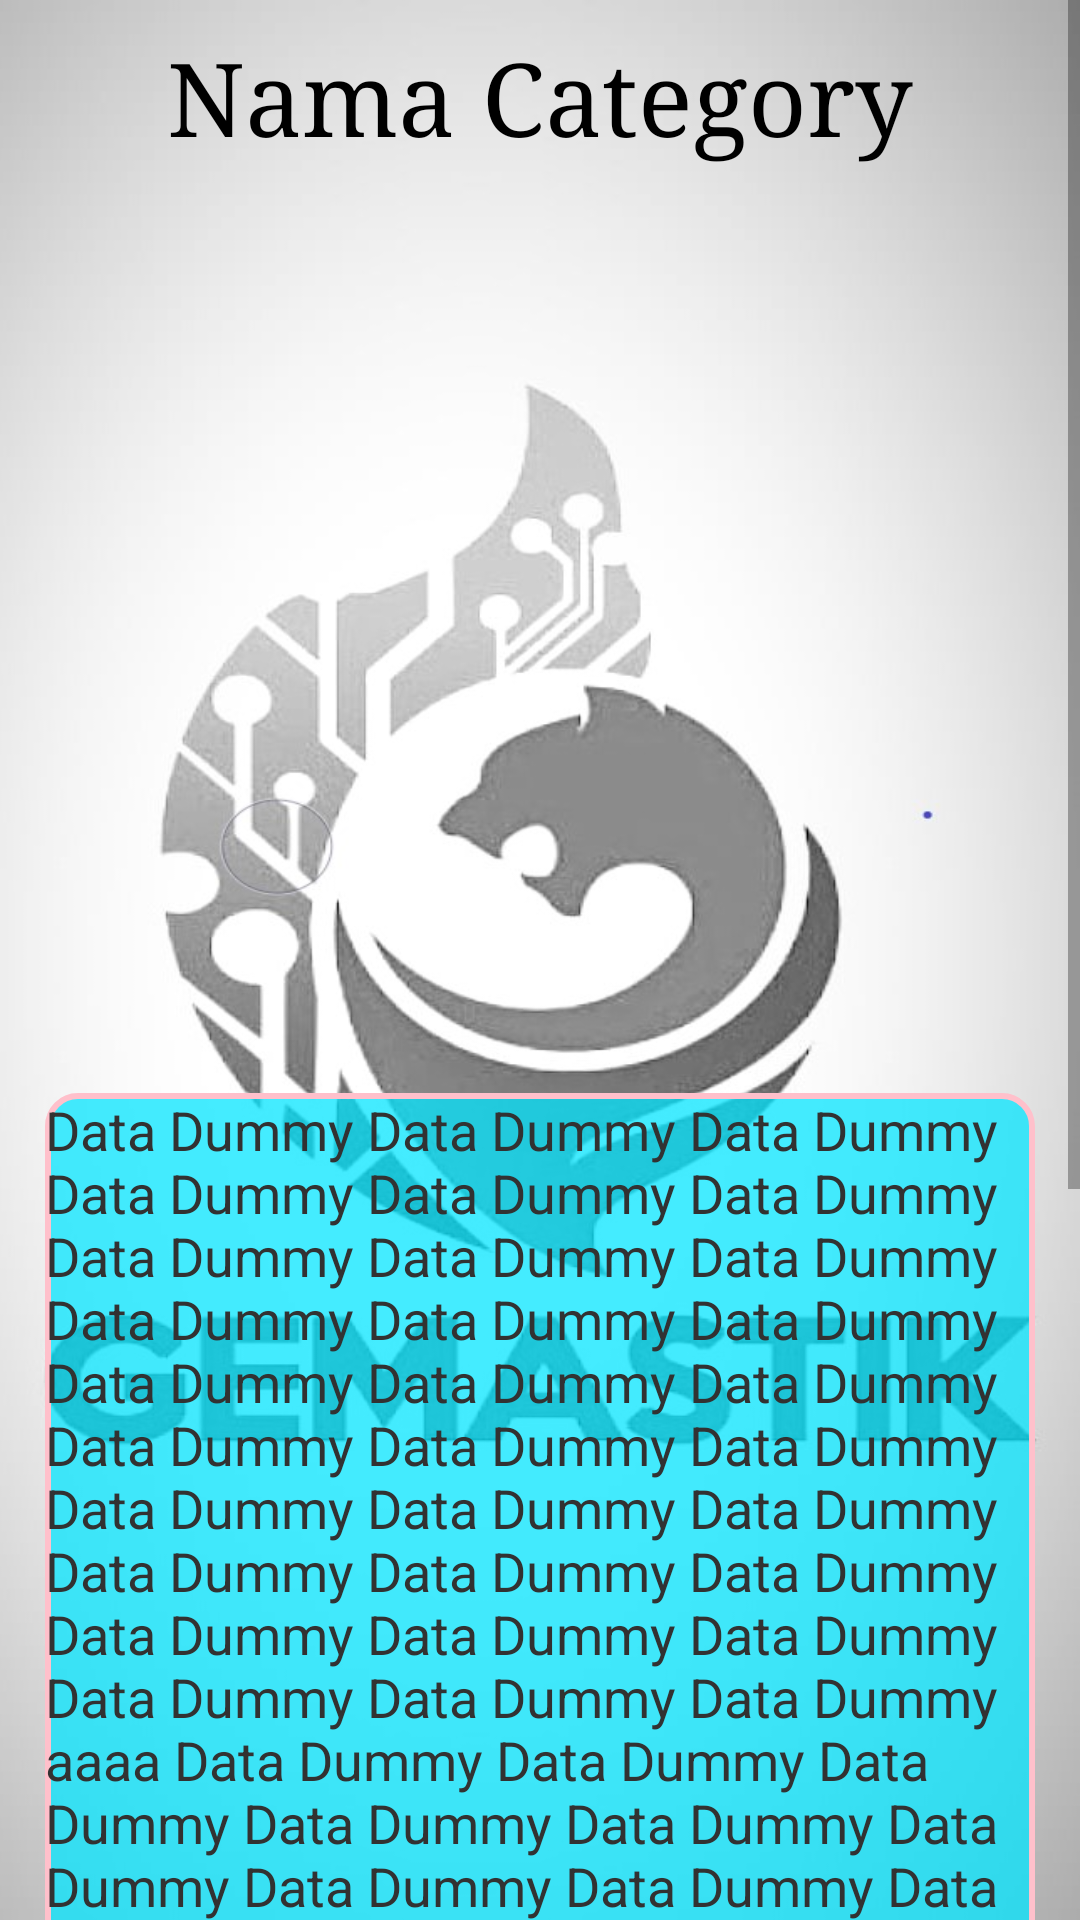

Here is an Android app screen rendered from its layout file. Give the layout XML and the strings, colors and styles it references.
<!-- AndroidManifest.xml: application theme AppTheme -->
<!-- res/layout/activity_detail_item.xml -->
<?xml version="1.0" encoding="utf-8"?>
<ScrollView xmlns:android="http://schemas.android.com/apk/res/android"
    xmlns:app="http://schemas.android.com/apk/res-auto"
    xmlns:tools="http://schemas.android.com/tools"
    android:layout_width="match_parent"
    android:layout_height="match_parent"
    tools:context=".DetailItem"
    android:background="@drawable/background">

    <LinearLayout
        android:layout_width="match_parent"
        android:layout_height="match_parent"
        android:orientation="vertical">

        <TextView
            android:id="@+id/textViewNamaCategory"
            android:layout_width="match_parent"
            android:layout_height="wrap_content"
            android:layout_marginLeft="15dp"
            android:layout_marginTop="10dp"
            android:layout_marginRight="15dp"
            android:layout_marginBottom="10dp"
            android:gravity="center_horizontal"
            android:text="Nama Category"
            android:textAlignment="center"
            android:textColor="@android:color/black"
            android:textSize="34sp"
            android:typeface="serif" />

        <ImageView
            android:id="@+id/imageViewFotoCategory"
            android:layout_width="match_parent"
            android:layout_height="265dp"
            android:layout_marginLeft="15dp"
            android:layout_marginTop="15dp"
            android:layout_marginRight="15dp"
            android:layout_marginBottom="5dp"
            tools:src="@tools:sample/avatars[3]" />

        <TextView
            android:id="@+id/textViewDetailCategory"
            android:layout_width="wrap_content"
            android:layout_height="wrap_content"
            android:layout_marginLeft="15dp"
            android:layout_marginTop="15dp"
            android:layout_marginRight="15dp"
            android:layout_marginBottom="15dp"
            android:background="@drawable/bgtext"
            android:gravity="start"
            android:text="Data Dummy Data Dummy Data Dummy Data Dummy Data Dummy Data Dummy Data Dummy Data Dummy Data Dummy Data Dummy Data Dummy Data Dummy Data Dummy Data Dummy Data Dummy Data Dummy Data Dummy Data Dummy Data Dummy Data Dummy Data Dummy Data Dummy Data Dummy Data Dummy Data Dummy Data Dummy Data Dummy Data Dummy Data Dummy Data Dummy aaaa Data Dummy Data Dummy Data Dummy Data Dummy Data Dummy Data Dummy Data Dummy Data Dummy Data Dummy Data Dummy Data Dummy Data Dummy Data Dummy Data Dummy Data Dummy Data Dummy Data Dummy Data Dummy Data Dummy Data Dummy Data Dummy Data Dummy Data Dummy Data Dummy Data Dummy Data Dummy Data Dummy Data Dummy Data Dummy Data Dummy Data Dummy Data Dummy Data Dummy Data Dummy Data Dummy Data Dummy Data Dummy Data Dummy Data Dummy Data Dummy Data Dummy Data Dummy Data Dummy Data Dummy Data Dummy Data Dummy Data Dummy Data Dummy Data Dummy Data Dummy Data Dummy Data Dummy Data Dummy Data Dummy Data Dummy Data Dummy Data Dummy Data Dummy Data Dummy Data Dummy"
            android:textAlignment="textStart"
            android:textColor="@android:color/secondary_text_light"
            android:textColorHighlight="@color/colorAccent"
            android:textColorHint="@android:color/background_dark"
            android:textSize="18sp"
            style="@style/TextContent" />
    </LinearLayout>
</ScrollView>
<!-- resources referenced by this layout -->
<resources>
  <!-- drawable background: jpg bitmap (drawable, 64818 bytes) -->
  <!-- drawable bgtext (drawable) -->
  <?xml version="1.0" encoding="utf-8"?>
  <shape xmlns:android="http://schemas.android.com/apk/res/android"
      android:shape="rectangle" >
  
      
      <solid
          android:color="#BB00e5ff" >  
      </solid>
  
      
      <stroke
          android:width="2dp"
          android:color="#ffc0cb" />
  
  
      <corners android:radius="10dp" />
  
  
  </shape>
  <style name="TextContent" parent="TextAppearance.AppCompat">
          <item name="android:layout_width">wrap_content</item>
          <item name="android:layout_height">wrap_content</item>
          <item name="android:layout_marginLeft">16dp</item>
          <item name="android:layout_marginRight">16dp</item>
      </style>
  <style name="AppTheme" parent="Theme.AppCompat.Light.DarkActionBar">
          
          <item name="colorPrimary">@color/colorPrimary</item>
          <item name="colorPrimaryDark">@color/colorPrimaryDark</item>
          <item name="colorAccent">@color/colorAccent</item>
      </style>
  <!-- not gathered from this repository: default colours our renderer supplied (Android Studio template values) -->
  <color name="colorPrimary">#FF6200EE</color>
  <color name="colorPrimaryDark">#FF3700B3</color>
  <color name="colorAccent">#FF03DAC5</color>
</resources>
